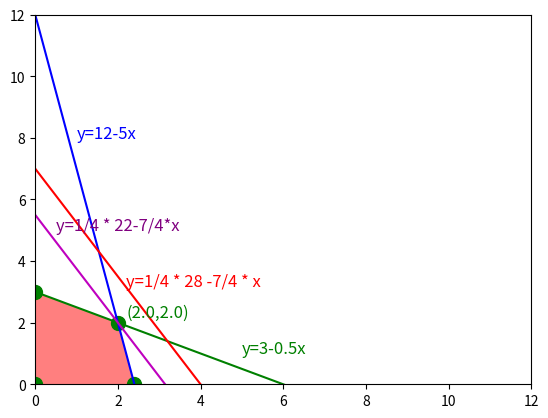

The matplotlib source for this figure:
import numpy as np
import matplotlib.pyplot as plt
from sympy.solvers import solve
from sympy import Symbol

def fun1(x):
    return 12-5*x

def fun2(x):
    return 3-0.5*x

def fun3(x,z):
    return 1 / 4 * z - 7 / 4 * x

x= Symbol('x')

x1, = solve(fun1(x) - fun2(x))

y1 = fun1(x1)

plt.plot(x1, fun1(x1), 'go', markersize = 10)
plt.plot(12/5, 0, 'go', markersize = 10)
plt.plot(0, 0, 'go', markersize = 10)
plt.plot(0, 3, 'go', markersize = 10)

plt.fill([x1, 12/5, 0, 0, x1], [y1, 0, 0, 3, y1], 'red', alpha = 0.5)

xr = np.linspace(0, 12, 100)

y1r = fun1(xr)
y2r = fun2(xr)
y3r = fun3(xr, 28)
y4r = fun3(xr, 22)

plt.plot(xr, y1r, 'b-')
plt.plot(xr, y2r, 'g-')
plt.plot(xr, y3r, 'r-')
plt.plot(xr, y4r, 'm-')

plt.text(1, 8, 'y=12-5x', fontsize = 12, color= 'blue')
plt.text(5, 1, 'y=3-0.5x', fontsize = 12, color = 'green')
str1 = '({:.1f},{:.1f})'.format(x1, y1)
plt.text(2.2, 2.2, str1, fontsize = 12, color = 'green')
#str2 = '(y = 1/4 * {:/1f},{:.1f})'.format(x1, y1)
plt.text(2.2, 3.2, 'y=1/4 * 28 -7/4 * x', fontsize = 12, color = 'red')
plt.text(0.5, 5, 'y=1/4 * 22-7/4*x', fontsize = 12, color ='purple')

plt.xlim(0,12)
plt.ylim(0,12)

plt.show()

        
    
    




                                            
